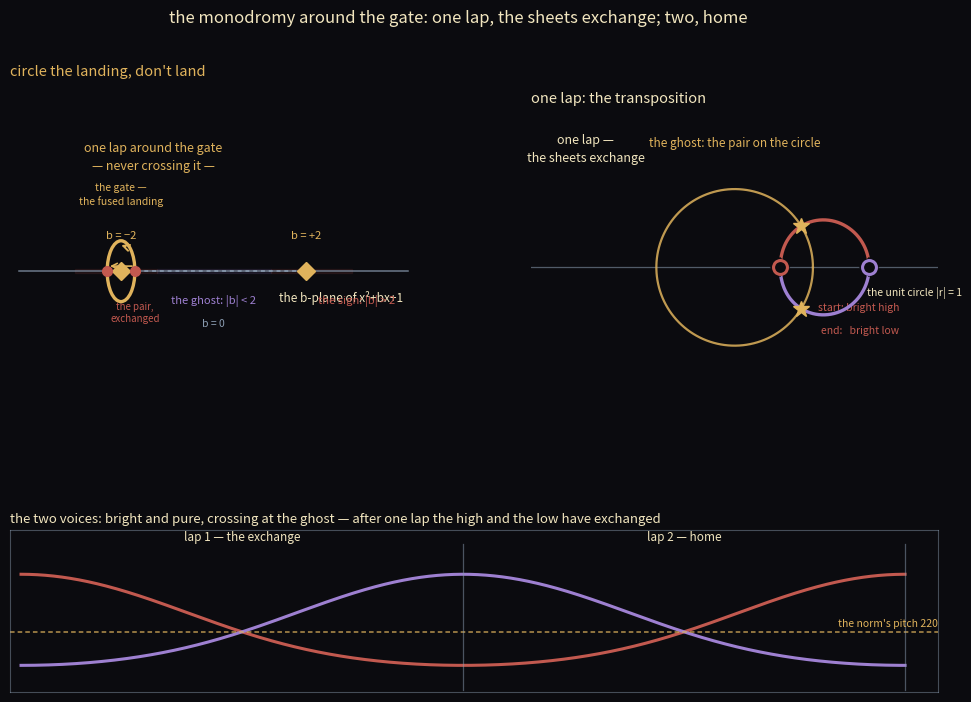

This figure's Python source: (Note: this script raises an exception after producing the figure.)
#!/usr/bin/env python3
"""monodromy-cover — the loop around the gate, seen.

Left panel:  the b-plane of the inverse-pair x²+bx+1.  The gates (the branch
             points of √(b²−4)) sit at b=±2, the fused landings; between them
             the ghost (|b|<2, the pair rides the unit circle), outside the
             sign (|b|>2, a real pair).  A loop circles the gate at b=−2 —
             and comes back to the same place with the sheets exchanged.
Right panel: the roots in the complex plane, one lap of the loop.  Two strands,
             the bright root and the pure root, start on the real axis (1.72
             and 0.58), swing onto the unit circle at the ghost (e^{±iθ}), and
             return — swapped.  The braid is the monodromy.
Bottom:      the two voices' pitch over two laps: they cross at the ghost,
             and after one lap the high and low have exchanged; after two, home.
"""
import matplotlib
matplotlib.use("Agg")
import matplotlib.pyplot as plt
import numpy as np
from matplotlib.patches import Circle, FancyArrowPatch

GOLD = (0.88, 0.70, 0.36)
PALE = (0.95, 0.90, 0.75)
ROSE = (0.76, 0.35, 0.31)
VIOLET = (0.62, 0.50, 0.82)
ASH = (0.55, 0.62, 0.70)
BG = "#0b0b0f"

UNIT = 220.0
R = 0.3
GATE = -2.0
LAP = 20.0
T0 = 2.0

fig = plt.figure(figsize=(10.2, 7.8), dpi=150, facecolor=BG)
gs = fig.add_gridspec(2, 2, height_ratios=[3.6, 1.8], hspace=0.5, wspace=0.28,
                      left=0.06, right=0.97, top=0.86, bottom=0.08)

# =================== left: the b-plane with the loop ===========================
ax = fig.add_subplot(gs[0, 0])
ax.set_facecolor(BG)
ax.axis("off")

# the two regions along the real axis: ghost inside |b|<2, sign outside
ax.axhspan(-0.02, 0.02, xmin=0.5 - 0.14, xmax=0.5 + 0.14, color=VIOLET, alpha=0.10)
ax.axhspan(-0.02, 0.02, xmin=0.5 - 0.34, xmax=0.5 - 0.14, color=ROSE, alpha=0.10)
ax.axhspan(-0.02, 0.02, xmin=0.5 + 0.14, xmax=0.5 + 0.34, color=ROSE, alpha=0.10)

# real axis
ax.plot([-4.2, 4.2], [0, 0], color=ASH, lw=1.1, alpha=0.75, zorder=1)
ax.text(4.1, -0.30, "the b-plane of x²+bx+1", color=PALE, fontsize=8.5, ha="right")
ax.text(0, -0.55, "b = 0", color=ASH, fontsize=7.5, ha="center")

# the two gates (branch points)
for gx, lab in ((2.0, "b = +2"), (-2.0, "b = −2")):
    ax.plot(gx, 0, 'D', ms=9, mfc=GOLD, mec=GOLD, zorder=6)
ax.text(2.0, 0.32, "b = +2", color=GOLD, fontsize=8, ha="center")
ax.text(-2.0, 0.32, "b = −2", color=GOLD, fontsize=8, ha="center")
ax.text(-2.0, 0.66, "the gate —\nthe fused landing", color=GOLD, fontsize=7.5,
        ha="center", linespacing=1.3)

# the branch cut between the gates
ax.plot([-2.0, 2.0], [0, 0], color=ASH, lw=1.4, ls=(0, (2, 2)), alpha=0.8, zorder=2)
ax.text(0, -0.32, "the ghost: |b| < 2", color=VIOLET, fontsize=8, ha="center")
ax.text(3.1, -0.32, "the sign: |b| > 2", color=ROSE, fontsize=8, ha="center")

# the loop around the gate at b=−2
loop = Circle((-2.0, 0), R, fill=False, ec=GOLD, lw=2.4, zorder=5)
ax.add_patch(loop)
# direction arrow
ang = 60 * np.pi / 180
ax.add_patch(FancyArrowPatch((-2.0 + R * np.cos(ang), R * np.sin(ang) * 0.9),
                             (-2.0 + R * np.cos(ang + 0.7), R * np.sin(ang + 0.7) * 0.9),
                             arrowstyle="->", mutation_scale=11, color=GOLD, lw=1.4))
# where the loop crosses the real axis
ax.plot(-2.0 + R, 0, 'o', ms=7, mfc=ROSE, mec=ROSE, zorder=7)
ax.plot(-2.0 - R, 0, 'o', ms=7, mfc=ROSE, mec=ROSE, zorder=7)
ax.text(-2.0 + R, -0.30, "the pair,\nexchanged", color=ROSE, fontsize=7,
        ha="center", va="top", linespacing=1.2)
ax.annotate("", xy=(-2.0 - R, 0.05), xytext=(-2.0 + R, 0.05),
            arrowprops=dict(arrowstyle="->", color=GOLD, lw=1.2))
ax.text(-1.3, 1.0, "one lap around the gate\n— never crossing it —", color=GOLD,
        fontsize=9, ha="center", linespacing=1.5)

ax.set_xlim(-4.4, 4.4)
ax.set_ylim(-1.35, 1.85)
ax.set_title("circle the landing, don't land", color=GOLD, fontsize=10.5,
             pad=6, loc="left")

# =================== right: the roots, one lap — the braid =====================
ax = fig.add_subplot(gs[0, 1])
ax.set_facecolor(BG)
ax.axis("off")

# the unit circle and real axis
th = np.linspace(0, 2 * np.pi, 400)
ax.plot(np.cos(th), np.sin(th), color=GOLD, lw=1.6, alpha=0.85, zorder=2)
ax.plot([-3.0, 3.0], [0, 0], color=ASH, lw=0.9, alpha=0.55, zorder=1)
ax.text(2.9, -0.25, "the unit circle |r| = 1", color=PALE, fontsize=7.5,
        ha="right", va="top")

# the two roots' paths over one lap (continuous sqrt, as in the audio)
phi = np.linspace(0, 2 * np.pi, 3000)
b = GATE - R * np.exp(1j * phi)
Delta = b * b - 4.0
argD = np.unwrap(np.angle(Delta))
sq = np.sqrt(np.abs(Delta)) * np.exp(0.5j * argD)
r1 = (-b + sq) / 2.0
r2 = (-b - sq) / 2.0

ax.plot(r1.real, r1.imag, color=ROSE, lw=2.4, zorder=5)
ax.plot(r2.real, r2.imag, color=VIOLET, lw=2.4, zorder=5)

# start points (diamonds) and end points (circles) — the swap
ax.plot(r1.real[0], r1.imag[0], 'D', ms=9, mfc=ROSE, mec=BG, mew=1.2, zorder=7)
ax.plot(r2.real[0], r2.imag[0], 'D', ms=9, mfc=VIOLET, mec=BG, mew=1.2, zorder=7)
ax.plot(r1.real[-1], r1.imag[-1], 'o', ms=10, mfc=BG, mec=ROSE, mew=2.2, zorder=7)
ax.plot(r2.real[-1], r2.imag[-1], 'o', ms=10, mfc=BG, mec=VIOLET, mew=2.2, zorder=7)

# the ghost points where the pair sits on the circle
gth = np.arccos(0.85)  # e^{±iθ} for the crossing at b = −1.7
for sg, col in ((1, ROSE), (-1, VIOLET)):
    ax.plot(np.cos(sg * gth), np.sin(sg * gth), '*', ms=12, mfc=GOLD, mec=GOLD,
            zorder=8)

ax.text(0, 1.55, "the ghost: the pair on the circle", color=GOLD, fontsize=8.5,
        ha="center")
ax.text(2.1, -0.55, "start: bright high", color=ROSE, fontsize=7.5, ha="right")
ax.text(2.1, -0.85, "end:   bright low", color=ROSE, fontsize=7.5, ha="right")
ax.text(-1.9, 1.35, "one lap —\nthe sheets exchange", color=PALE, fontsize=9,
        ha="center", linespacing=1.5)

ax.set_xlim(-2.6, 2.6)
ax.set_ylim(-1.45, 2.0)
ax.set_aspect("equal")
ax.set_title("one lap: the transposition", color=PALE, fontsize=10.5, pad=6,
             loc="left")

# =================== bottom: the two voices' pitch over two laps ================
ax = fig.add_subplot(gs[1, :])
ax.set_facecolor(BG)
tfull = np.linspace(0, 2 * 2 * np.pi, 4000)
bf = GATE - R * np.exp(1j * tfull)
Df = bf * bf - 4.0
adf = np.unwrap(np.angle(Df))
sqf = np.sqrt(np.abs(Df)) * np.exp(0.5j * adf)
f1f = UNIT * np.abs((-bf + sqf) / 2.0)
f2f = UNIT * np.abs((-bf - sqf) / 2.0)
tlap = T0 + np.linspace(0, 2 * LAP, len(tfull))

ax.plot(tlap, f1f, color=ROSE, lw=2.2)
ax.plot(tlap, f2f, color=VIOLET, lw=2.2)
ax.axhline(UNIT, color=GOLD, lw=1.1, ls=(0, (3, 2)), alpha=0.8)
ax.text(43.5, UNIT + 14, "the norm's pitch 220", color=GOLD, fontsize=7.5,
        ha="right")
# lap ends
for le in (T0 + LAP, T0 + 2 * LAP):
    ax.plot([le, le], [60, 460], color=ASH, lw=0.9, alpha=0.5)
ax.text(T0 + LAP / 2, 470, "lap 1 — the exchange", color=PALE, fontsize=8.5,
        ha="center")
ax.text(T0 + 3 * LAP / 2, 470, "lap 2 — home", color=PALE, fontsize=8.5,
        ha="center")
ax.set_xticks([]); ax.set_yticks([])
for s in ax.spines.values():
    s.set_color(ASH); s.set_alpha(0.45)
ax.set_xlim(T0 - 0.5, T0 + 2 * LAP + 1.5)
ax.set_ylim(55, 500)
ax.set_title("the two voices: bright and pure, crossing at the ghost — "
             "after one lap the high and the low have exchanged", color=PALE,
             fontsize=9.5, pad=5, loc="left")

fig.suptitle("the monodromy around the gate: one lap, the sheets exchange; "
             "two, home", color=PALE, fontsize=12, y=0.955)
fig.savefig("assets/monodromy-cover.png", dpi=150, facecolor=BG)
print("saved assets/monodromy-cover.png")
